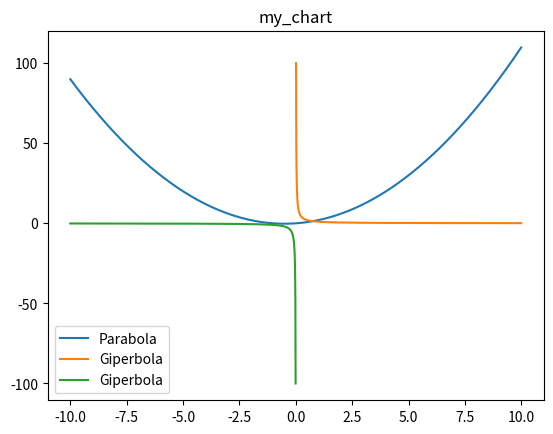

Generate this figure with matplotlib:
import matplotlib.pyplot as plt
import numpy as np 

def charts(x_a_1=-10,x_b_1=10,N_1=0.01,a=1,b=1,c=0,x_a_2=0,x_b_2=10,N_2=0.01,x_a_3=-10,x_b_3=0,N_3=0.01,title='my_chart'):
  
  x_1 = np.arange(x_a_1,x_b_1,N_1)
  x_2 = np.arange(x_a_2,x_b_2,N_2)
  x_3 = np.arange(x_a_3,x_b_3,N_3)
  y_1 = a*x_1**2 + b*x_1 + c
  y_2 = 1 / x_2
  y_3 = 1 / x_3
    

  plt.plot(x_1,y_1,label = 'Parabola')
  plt.plot(x_2,y_2,label = 'Giperbola')
  plt.plot(x_3,y_3,label = 'Giperbola')
  plt.title(title)
  plt.legend()
  plt.show()

charts()



  
